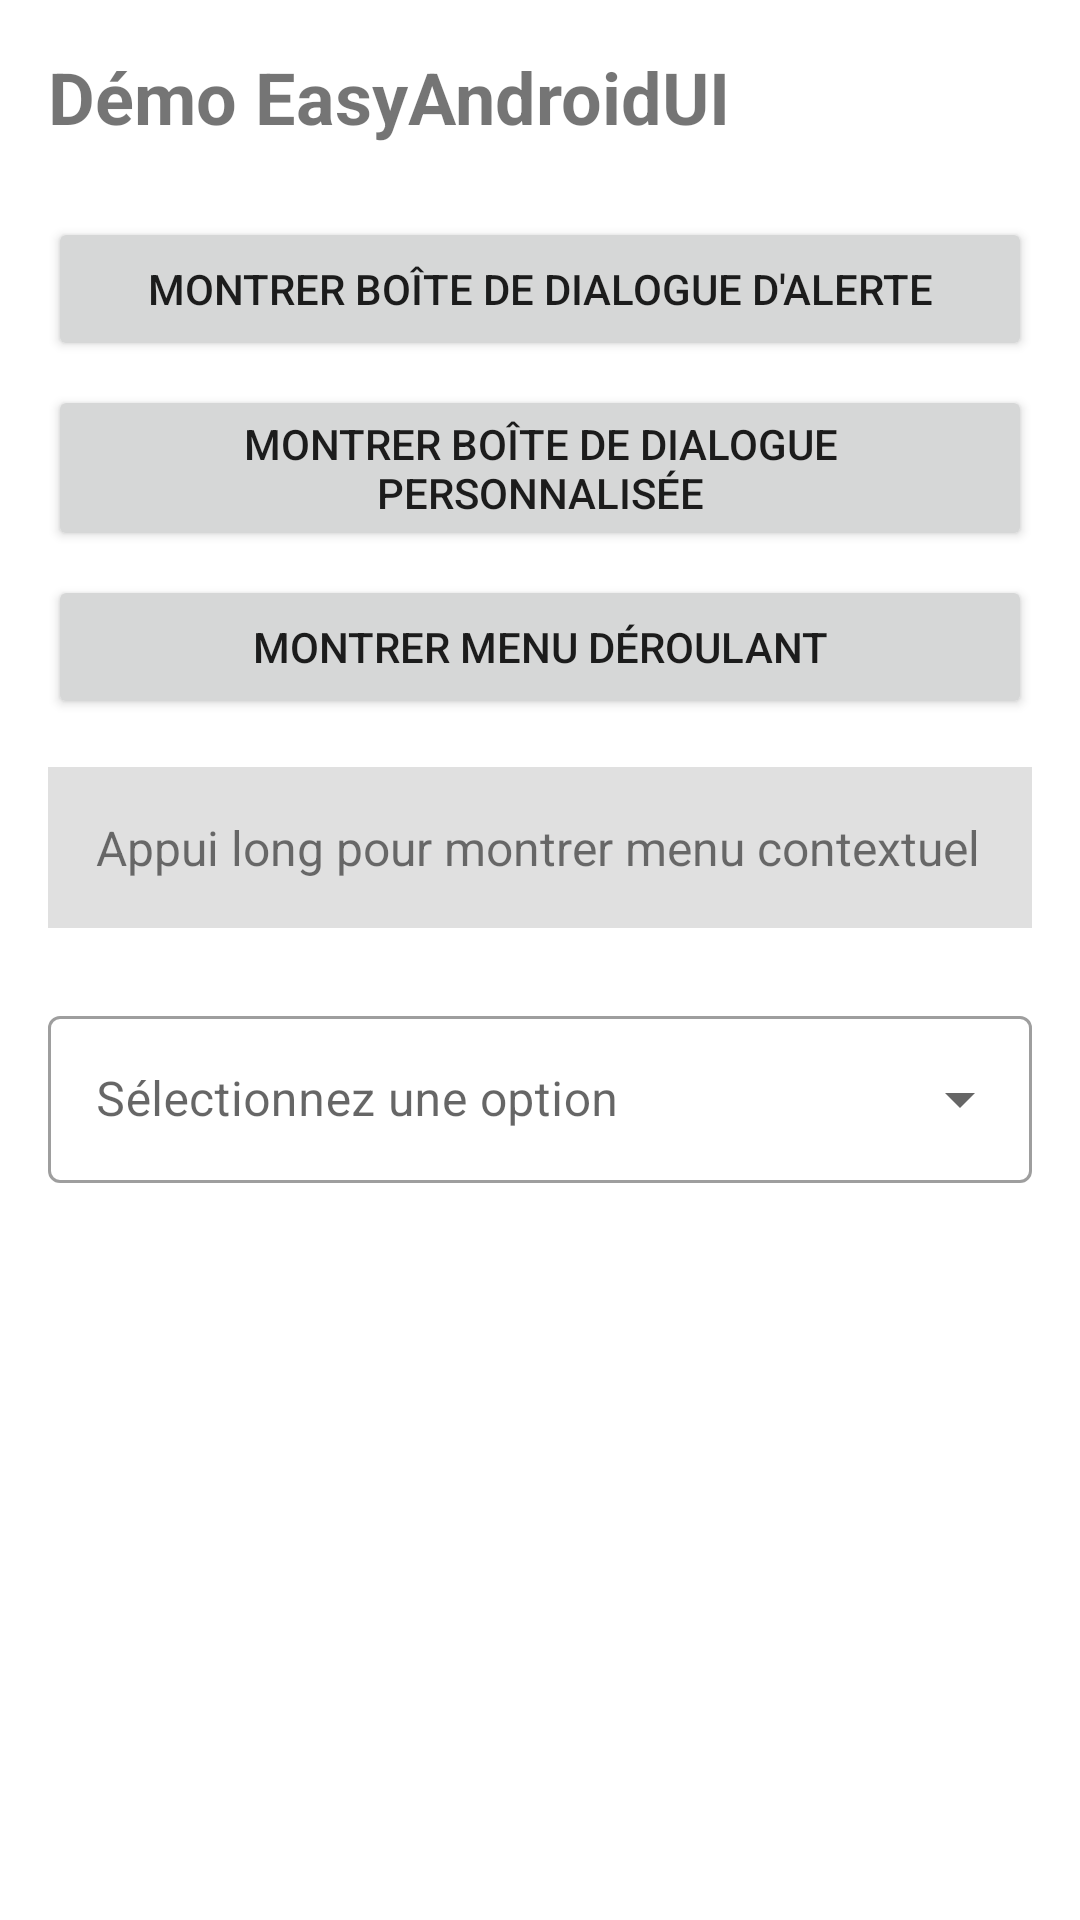

Produce the Android XML layout that renders to this screen, including the resource entries it uses.
<!-- AndroidManifest.xml: application theme Theme.EasyDialogs -->
<!-- res/layout/activity_main.xml -->
<?xml version="1.0" encoding="utf-8"?>
<LinearLayout xmlns:android="http://schemas.android.com/apk/res/android"
    xmlns:app="http://schemas.android.com/apk/res-auto"
    xmlns:tools="http://schemas.android.com/tools"
    android:layout_width="match_parent"
    android:layout_height="match_parent"
    android:orientation="vertical"
    android:padding="16dp"
    tools:context=".MainActivity">

    <TextView
        android:layout_width="match_parent"
        android:layout_height="wrap_content"
        android:text="Démo EasyAndroidUI"
        android:textSize="24sp"
        android:textStyle="bold"
        android:layout_marginBottom="24dp"/>

    <Button
        android:id="@+id/btnShowAlertDialog"
        android:layout_width="match_parent"
        android:layout_height="wrap_content"
        android:text="Montrer Boîte de Dialogue d'Alerte"
        android:layout_marginBottom="8dp"/>

    <Button
        android:id="@+id/btnShowCustomDialog"
        android:layout_width="match_parent"
        android:layout_height="wrap_content"
        android:text="Montrer Boîte de Dialogue Personnalisée"
        android:layout_marginBottom="8dp"/>

    <Button
        android:id="@+id/btnShowMenu"
        android:layout_width="match_parent"
        android:layout_height="wrap_content"
        android:text="Montrer Menu Déroulant"
        android:layout_marginBottom="16dp"/>

    <TextView
        android:id="@+id/tvContextMenu"
        android:layout_width="match_parent"
        android:layout_height="wrap_content"
        android:text="Appui long pour montrer menu contextuel"
        android:background="#E0E0E0"
        android:padding="16dp"
        android:textSize="16sp"
        android:layout_marginBottom="24dp"/>

    <com.google.android.material.textfield.TextInputLayout
        android:id="@+id/tilDropdown"
        style="@style/Widget.MaterialComponents.TextInputLayout.OutlinedBox.ExposedDropdownMenu"
        android:layout_width="match_parent"
        android:layout_height="wrap_content"
        android:layout_marginBottom="16dp"
        android:hint="Sélectionnez une option">

        <AutoCompleteTextView
            android:layout_width="match_parent"
            android:layout_height="wrap_content"
            android:inputType="none"/>

    </com.google.android.material.textfield.TextInputLayout>

</LinearLayout>
<!-- resources referenced by this layout -->
<resources>
  <style name="Theme.EasyDialogs" parent="Theme.MaterialComponents.DayNight.DarkActionBar">
          
          <item name="colorPrimary">@color/purple_500</item>
          <item name="colorPrimaryVariant">@color/purple_700</item>
          <item name="colorOnPrimary">@color/white</item>
          
          <item name="colorSecondary">@color/teal_200</item>
          <item name="colorSecondaryVariant">@color/teal_700</item>
          <item name="colorOnSecondary">@color/black</item>
          
          <item name="android:statusBarColor">?attr/colorPrimaryVariant</item>
          
      </style>
  <color name="purple_500">#FF6200EE</color>
  <color name="purple_700">#FF3700B3</color>
  <color name="white">#FFFFFFFF</color>
  <color name="teal_200">#FF03DAC5</color>
  <color name="teal_700">#FF018786</color>
  <color name="black">#FF000000</color>
</resources>
